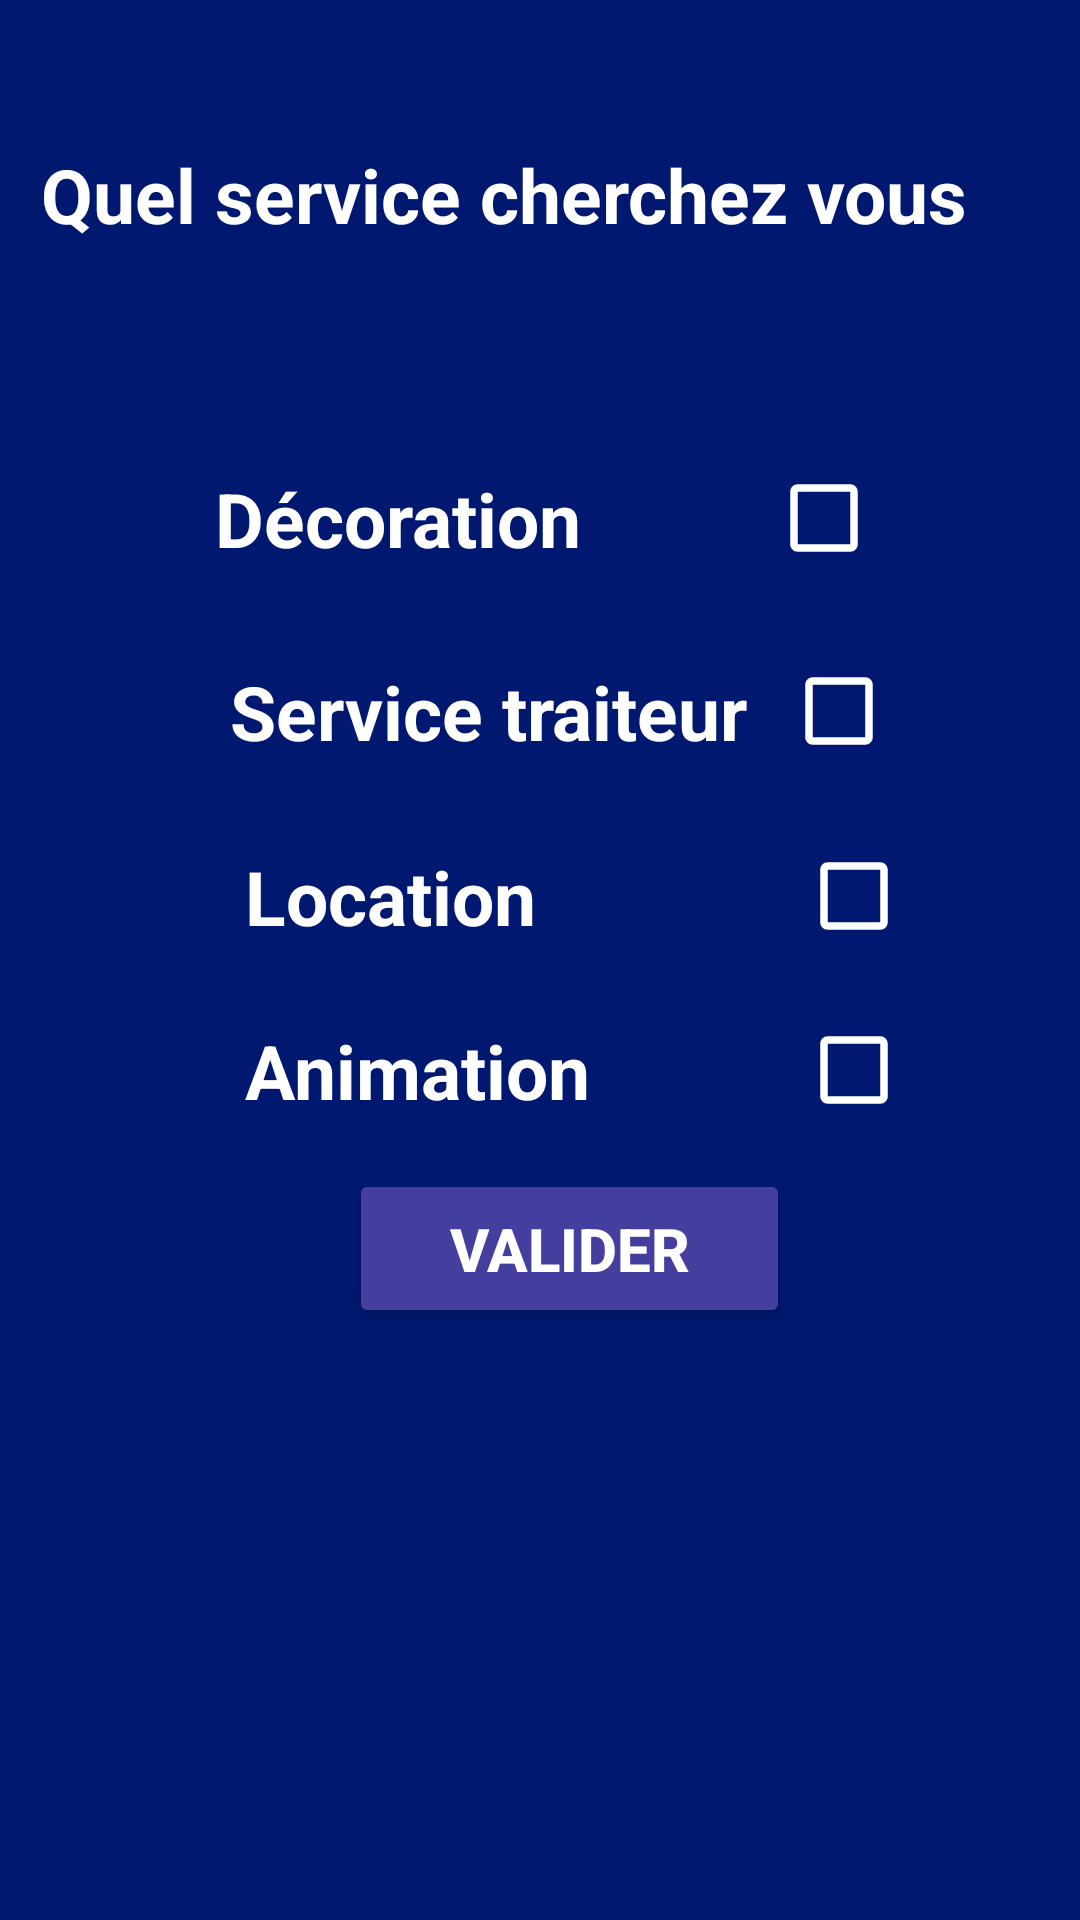

Produce the Android XML layout that renders to this screen, including the resource entries it uses.
<!-- AndroidManifest.xml: application theme Theme.DecoP -->
<!-- res/layout/fragment_services.xml -->
<?xml version="1.0" encoding="utf-8"?>
<androidx.constraintlayout.widget.ConstraintLayout xmlns:android="http://schemas.android.com/apk/res/android"
    xmlns:tools="http://schemas.android.com/tools"
    xmlns:app="http://schemas.android.com/apk/res-auto"
    android:layout_width="match_parent"
    android:layout_height="match_parent"
    android:background="@color/primaryColor"
    android:orientation="horizontal"
    tools:context=".services">

    <TextView
        android:id="@+id/textView"
        android:layout_width="333dp"
        android:layout_height="56dp"
        android:text="Quel service cherchez vous"
        android:textColor="@color/primaryTextColor"
        android:textSize="25sp"
        android:textStyle="bold"
        app:layout_constraintBottom_toBottomOf="parent"
        app:layout_constraintEnd_toEndOf="parent"
        app:layout_constraintStart_toStartOf="parent"
        app:layout_constraintTop_toTopOf="parent"
        app:layout_constraintVertical_bias="0.082"
        tools:ignore="HardcodedText" />

    <CheckBox
        android:id="@+id/animation"
        android:layout_width="228dp"
        android:layout_height="55dp"
        android:button="@null"
        android:drawableEnd="@drawable/checkbox"
        android:padding="5sp"
        android:text="Animation"
        android:textColor="@color/primaryTextColor"
        android:textSize="25sp"
        android:textStyle="bold"
        app:layout_constraintBottom_toBottomOf="parent"
        app:layout_constraintEnd_toEndOf="@+id/location"
        app:layout_constraintHorizontal_bias="0.0"
        app:layout_constraintStart_toStartOf="@+id/location"
        app:layout_constraintTop_toTopOf="parent"
        app:layout_constraintVertical_bias="0.563" />

    <CheckBox
        android:id="@+id/location"
        android:layout_width="228dp"
        android:layout_height="55dp"
        android:layout_margin="5dp"
        android:button="@null"
        android:drawableEnd="@drawable/checkbox"
        android:padding="5sp"
        android:text="Location"
        android:textColor="@color/primaryTextColor"
        android:textSize="25sp"
        android:textStyle="bold"
        app:layout_constraintBottom_toBottomOf="parent"
        app:layout_constraintEnd_toEndOf="@+id/service_traiteur"
        app:layout_constraintHorizontal_bias="0.0"
        app:layout_constraintStart_toStartOf="@+id/service_traiteur"
        app:layout_constraintTop_toTopOf="parent"
        app:layout_constraintVertical_bias="0.463" />

    <CheckBox
        android:id="@+id/service_traiteur"
        android:layout_width="228dp"
        android:layout_height="55dp"
        android:layout_margin="5dp"
        android:button="@null"
        android:drawableEnd="@drawable/checkbox"
        android:padding="5sp"
        android:text="Service traiteur"
        android:textColor="@color/primaryTextColor"
        android:textSize="25sp"
        android:textStyle="bold"
        app:layout_constraintBottom_toBottomOf="parent"
        app:layout_constraintEnd_toEndOf="@+id/deco"
        app:layout_constraintHorizontal_bias="0.0"
        app:layout_constraintStart_toStartOf="@+id/deco"
        app:layout_constraintTop_toTopOf="parent"
        app:layout_constraintVertical_bias="0.356" />

    <CheckBox
        android:id="@+id/deco"
        android:layout_width="228dp"
        android:layout_height="55dp"
        android:layout_margin="5dp"
        android:button="@null"
        android:drawableEnd="@drawable/checkbox"
        android:padding="5sp"
        android:text="Décoration"
        android:textColor="@color/primaryTextColor"
        android:textSize="25sp"
        android:textStyle="bold"
        app:layout_constraintBottom_toBottomOf="parent"
        app:layout_constraintEnd_toEndOf="@+id/textView"
        app:layout_constraintHorizontal_bias="0.504"
        app:layout_constraintStart_toStartOf="@+id/textView"
        app:layout_constraintTop_toTopOf="parent"
        app:layout_constraintVertical_bias="0.244" />

    <Button
        android:id="@+id/valider"
        android:layout_width="147dp"
        android:layout_height="53dp"
        android:layout_margin="20dp"
        android:backgroundTint="@color/primaryLightColor"
        android:padding="5sp"
        android:text="valider"
        android:textColor="@color/primaryTextColor"
        android:textSize="20sp"
        android:textStyle="bold"
        app:layout_constraintBottom_toBottomOf="parent"
        app:layout_constraintEnd_toEndOf="@+id/animation"
        app:layout_constraintHorizontal_bias="0.481"
        app:layout_constraintStart_toStartOf="@+id/animation"
        app:layout_constraintTop_toTopOf="parent"
        app:layout_constraintVertical_bias="0.676" />

</androidx.constraintlayout.widget.ConstraintLayout>
<!-- resources referenced by this layout -->
<resources>
  <color name="primaryColor">#00186f</color>
  <color name="primaryLightColor">#443f9e</color>
  <color name="primaryTextColor">#ffffff</color>
  <!-- drawable checkbox (drawable) -->
  <?xml version="1.0" encoding="utf-8"?>
  <selector xmlns:android="http://schemas.android.com/apk/res/android">
      <item android:state_checked="false"
          android:drawable="@drawable/la_case"/>
      <item android:state_checked="true"
          android:drawable="@drawable/valide_case"/>
  </selector>
  <style name="Theme.DecoP" parent="Theme.MaterialComponents.DayNight.NoActionBar">
          
          <item name="colorPrimary">@color/primaryColor</item>
          <item name="colorPrimaryVariant">@color/primaryTextColor</item>
          <item name="colorOnPrimary">@color/primaryLightColor</item>
          
          <item name="colorSecondary">@color/secondaryColor</item>
          <item name="colorSecondaryVariant">@color/secondaryTextColor</item>
          <item name="colorOnSecondary">@color/secondaryLightColor</item>
          
          <item name="android:statusBarColor" tools:targetApi="l">@color/primaryColor</item>
          
      </style>
  <!-- drawable la_case (drawable) -->
  <?xml version="1.0" encoding="utf-8"?>
  <vector android:height="30dp" android:tint="#FFFFFF"
      android:viewportHeight="24" android:viewportWidth="24"
      android:width="30dp" xmlns:android="http://schemas.android.com/apk/res/android">
      <path android:fillColor="@android:color/white" android:pathData="M19,5v14H5V5h14m0,-2H5c-1.1,0 -2,0.9 -2,2v14c0,1.1 0.9,2 2,2h14c1.1,0 2,-0.9 2,-2V5c0,-1.1 -0.9,-2 -2,-2z"/>
  </vector>
  <!-- drawable valide_case (drawable) -->
  <?xml version="1.0" encoding="utf-8"?>
  <vector android:height="30dp" android:tint="#FFFFFF"
      android:viewportHeight="24" android:viewportWidth="24"
      android:width="30dp" xmlns:android="http://schemas.android.com/apk/res/android">
      <path android:fillColor="@android:color/white" android:pathData="M19,3L5,3c-1.11,0 -2,0.9 -2,2v14c0,1.1 0.89,2 2,2h14c1.11,0 2,-0.9 2,-2L21,5c0,-1.1 -0.89,-2 -2,-2zM10,17l-5,-5 1.41,-1.41L10,14.17l7.59,-7.59L19,8l-9,9z"/>
  </vector>
  <color name="secondaryColor">#ffffff</color>
  <color name="secondaryTextColor">#000000</color>
  <color name="secondaryLightColor">#ffffff</color>
</resources>
